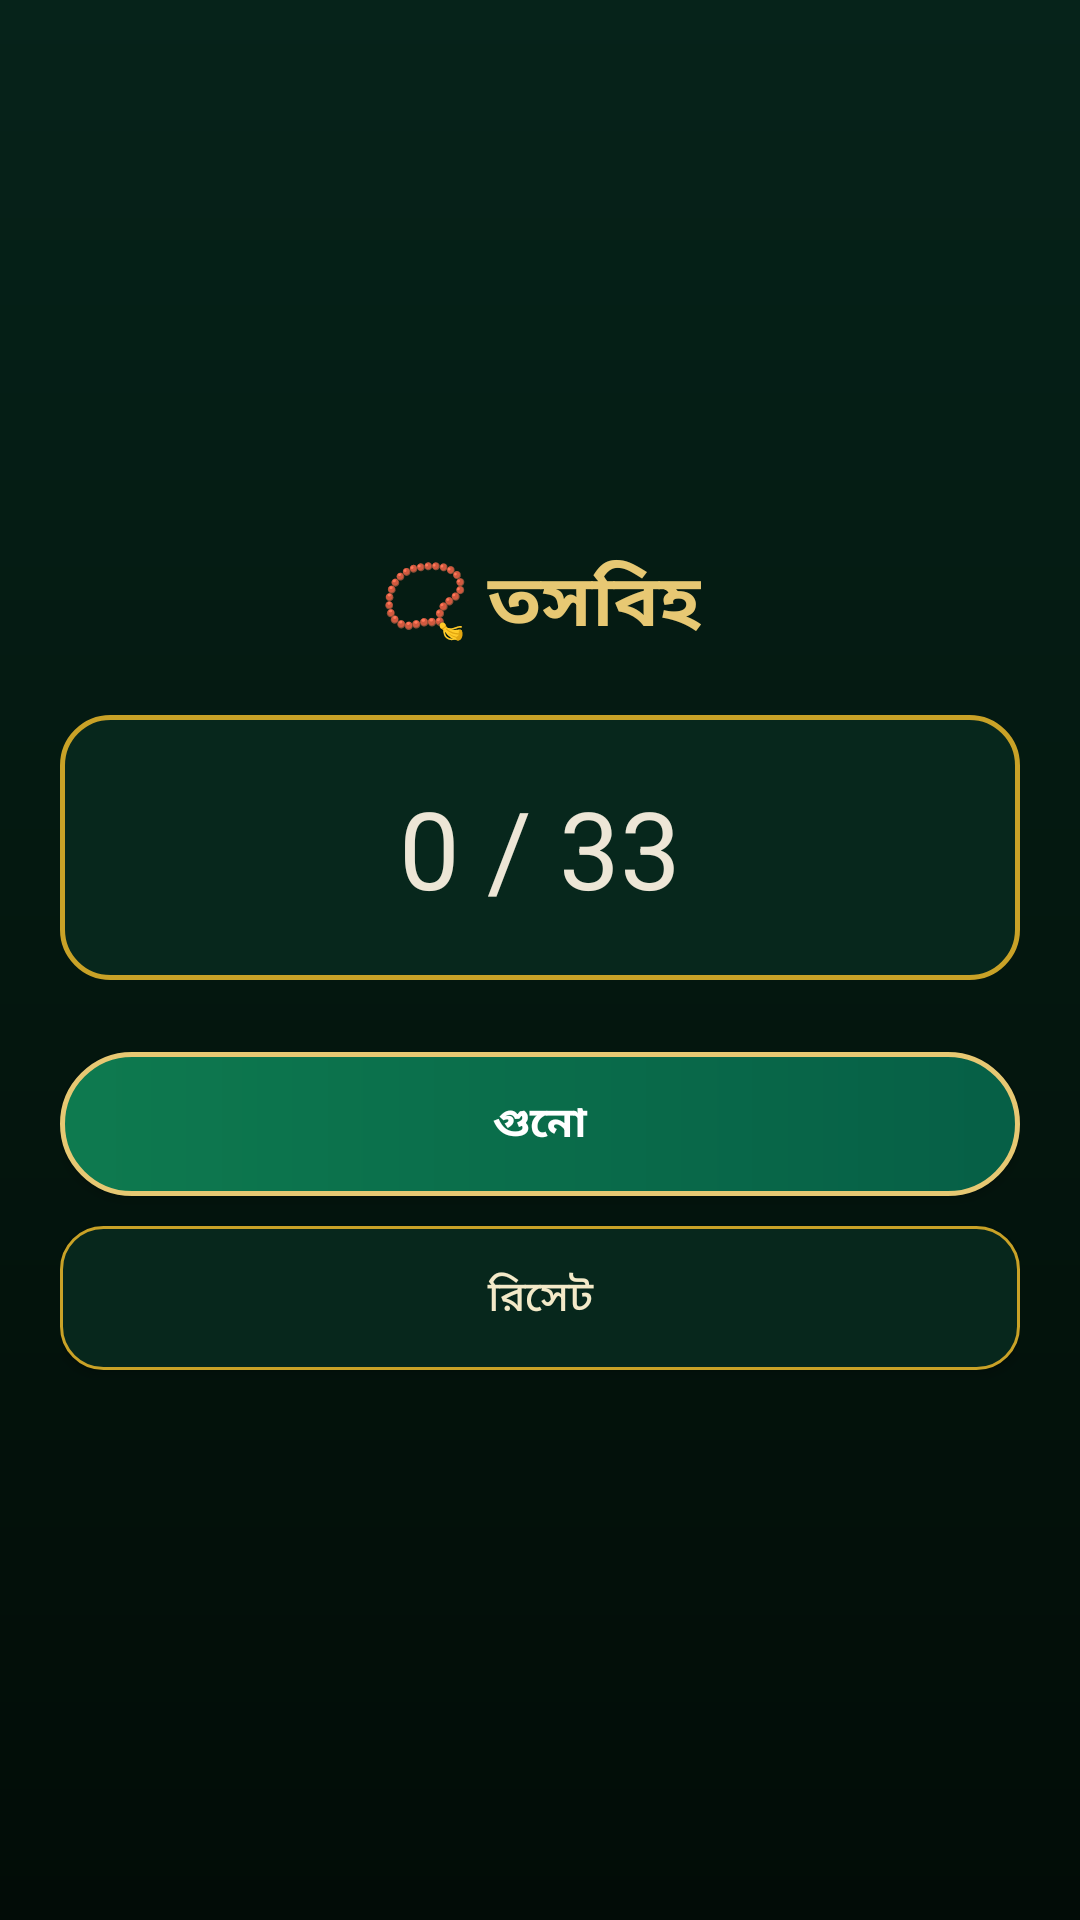

Write the Android layout XML for this screen, with the resource values it uses.
<!-- AndroidManifest.xml: application theme AppTheme -->
<!-- res/layout/activity_tasbih.xml -->
<?xml version="1.0" encoding="utf-8"?>
<LinearLayout xmlns:android="http://schemas.android.com/apk/res/android"
    android:layout_width="match_parent"
    android:layout_height="match_parent"
    android:background="@drawable/bg_main"
    android:gravity="center"
    android:orientation="vertical"
    android:padding="20dp">

    <TextView
        android:layout_width="match_parent"
        android:layout_height="wrap_content"
        android:gravity="center"
        android:text="📿 তসবিহ"
        android:textColor="#E7C873"
        android:textSize="24sp"
        android:textStyle="bold" />

    <TextView
        android:id="@+id/tasbihCount"
        android:layout_width="match_parent"
        android:layout_height="wrap_content"
        android:layout_marginTop="20dp"
        android:background="@drawable/bg_card"
        android:gravity="center"
        android:padding="20dp"
        android:text="0 / 33"
        android:textColor="#EDE6D6"
        android:textSize="36sp" />

    <Button
        android:id="@+id/tasbihTap"
        android:layout_width="match_parent"
        android:layout_height="wrap_content"
        android:layout_marginTop="24dp"
        android:background="@drawable/btn_primary"
        android:text="গুনো"
        android:textColor="#FFFFFF"
        android:textStyle="bold" />

    <Button
        android:id="@+id/tasbihReset"
        android:layout_width="match_parent"
        android:layout_height="wrap_content"
        android:layout_marginTop="10dp"
        android:background="@drawable/btn_secondary"
        android:text="রিসেট"
        android:textColor="#F3E9C8" />
</LinearLayout>
<!-- resources referenced by this layout -->
<resources>
  <!-- drawable bg_card (drawable) -->
  <?xml version="1.0" encoding="utf-8"?>
  <shape xmlns:android="http://schemas.android.com/apk/res/android" android:shape="rectangle">
      <corners android:radius="16dp" />
      <solid android:color="#07271C" />
      <stroke android:width="1.5dp" android:color="#C9A227" />
  </shape>
  <!-- drawable bg_main (drawable) -->
  <?xml version="1.0" encoding="utf-8"?>
  <shape xmlns:android="http://schemas.android.com/apk/res/android" android:shape="rectangle">
      <gradient android:angle="270" android:startColor="#06231A" android:centerColor="#04170F" android:endColor="#020C07" />
  </shape>
  <!-- drawable btn_primary (drawable) -->
  <?xml version="1.0" encoding="utf-8"?>
  <shape xmlns:android="http://schemas.android.com/apk/res/android" android:shape="rectangle">
      <corners android:radius="28dp" />
      <gradient android:startColor="#0E7A4F" android:endColor="#065F46" android:angle="0" />
      <stroke android:width="1.5dp" android:color="#E7C873" />
  </shape>
  <!-- drawable btn_secondary (drawable) -->
  <?xml version="1.0" encoding="utf-8"?>
  <shape xmlns:android="http://schemas.android.com/apk/res/android" android:shape="rectangle">
      <corners android:radius="14dp" />
      <solid android:color="#07271C" />
      <stroke android:width="1dp" android:color="#C9A227" />
  </shape>
  <style name="AppTheme" parent="android:Theme.Material.NoActionBar">
          <item name="android:windowBackground">#05030D</item>
          <item name="android:colorAccent">#A855F7</item>
          <item name="android:statusBarColor">#05030D</item>
          <item name="android:navigationBarColor">#05030D</item>
          <item name="android:windowLightStatusBar">false</item>
      </style>
</resources>
